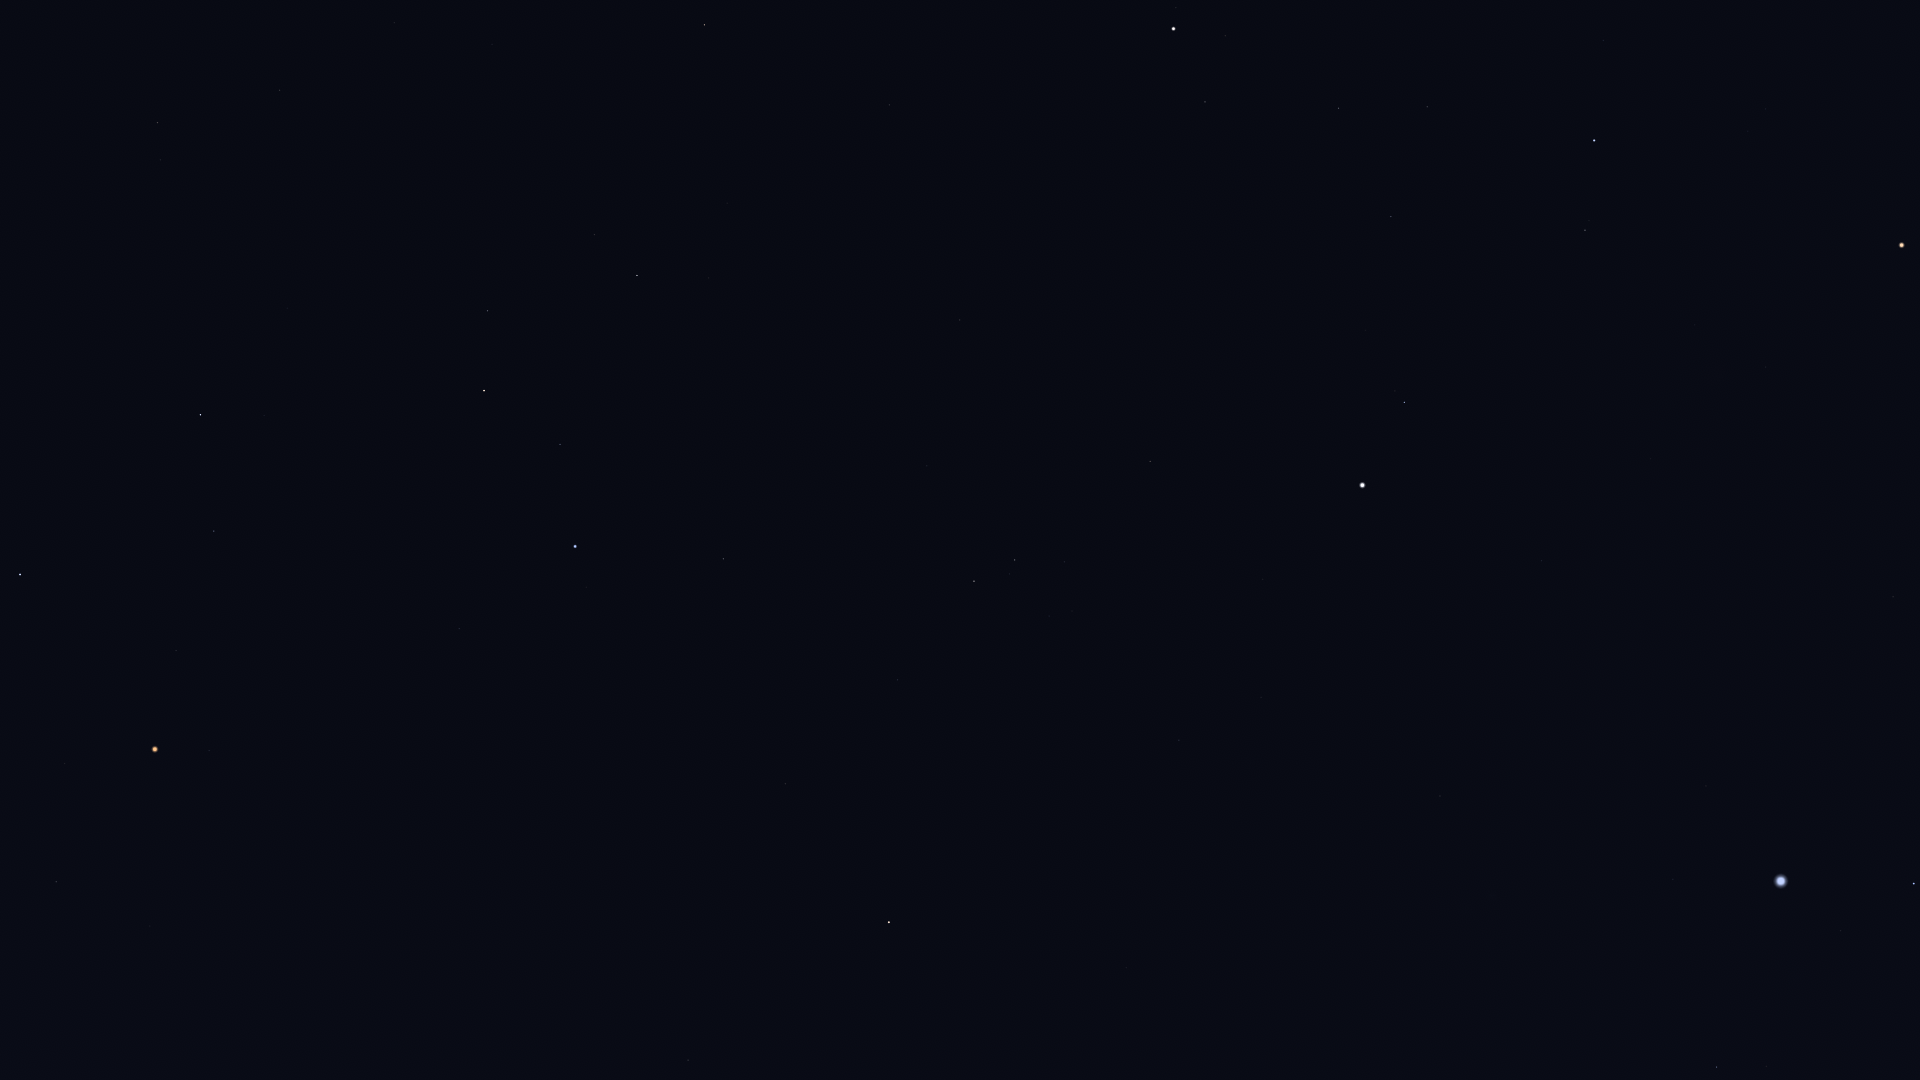

The data file committed next to this chart (first rows):
Star_ID, Name, X, Y
27989, Betelgeuse, 1902, 245
28614, HIP 28614, 1842, 210
29038, HIP 29038, 1766, 109
29426, HIP 29426, 1748, 131
29434, HIP 29434, 1729, 89
29651, HIP 29651, 1893, 597
30324, Mirzam, 1914, 884
30419, HIP 30419, 1766, 367
30665, HIP 30665, 1680, 187
30867, HIP 30867, 1818, 636
30883, HIP 30883, 1604, 40
30905, Lusitânia, 1685, 240
31216, HIP 31216, 1695, 325
31416, HIP 31416, 1867, 1018
31592, HIP 31592, 1841, 931
31681, HIP 31681, 1594, 140
31978, HIP 31978, 1632, 285
32349, Sirius, 1781, 881
32362, HIP 32362, 1585, 230
32533, HIP 32533, 1613, 337
33160, HIP 33160, 1706, 786
33165, HIP 33165, 1765, 1060
33347, HIP 33347, 1722, 902
33719, Citalá, 1634, 647
34045, Muliphein, 1673, 879
34088, HIP 34088, 1427, 107
34769, HIP 34769, 1542, 561
35350, HIP 35350, 1391, 216
35550, HIP 35550, 1339, 108
36188, Gomeisa, 1405, 402
36962, HIP 36962, 1225, 36
37279, Procyon, 1363, 485
37447, HIP 37447, 1440, 796
37740, HIP 37740, 1205, 102
37826, Pollux, 1174, 29
39211, HIP 39211, 1290, 654
39863, HIP 39863, 1261, 697
40167, Tegmine, 1120, 284
40526, Tarf, 1150, 461
40843, HIP 40843, 1021, 100
40881, Piautos, 1039, 167
42402, Minchir, 1072, 611
42446, Gakyid, 1016, 418
42556, Meleph, 972, 286
42806, Asellus Borealis, 948, 251
42911, Asellus Australis, 960, 320
43109, Ashlesha, 1015, 560
43587, Copernicus, 865, 121
43674, Stribor, 833, 23
44066, Acubens, 927, 466
44946, Nahn, 820, 272
45336, HIP 45336, 898, 680
45751, HIP 45751, 948, 980
45860, HIP 45860, 705, 25
46390, Alphard, 889, 922
46750, Alterf, 709, 278
47087, Illyrian, 637, 30
47431, Ukdah, 786, 784
47508, Subra, 724, 559
48455, Rasalas, 595, 235
... 21 more rows
